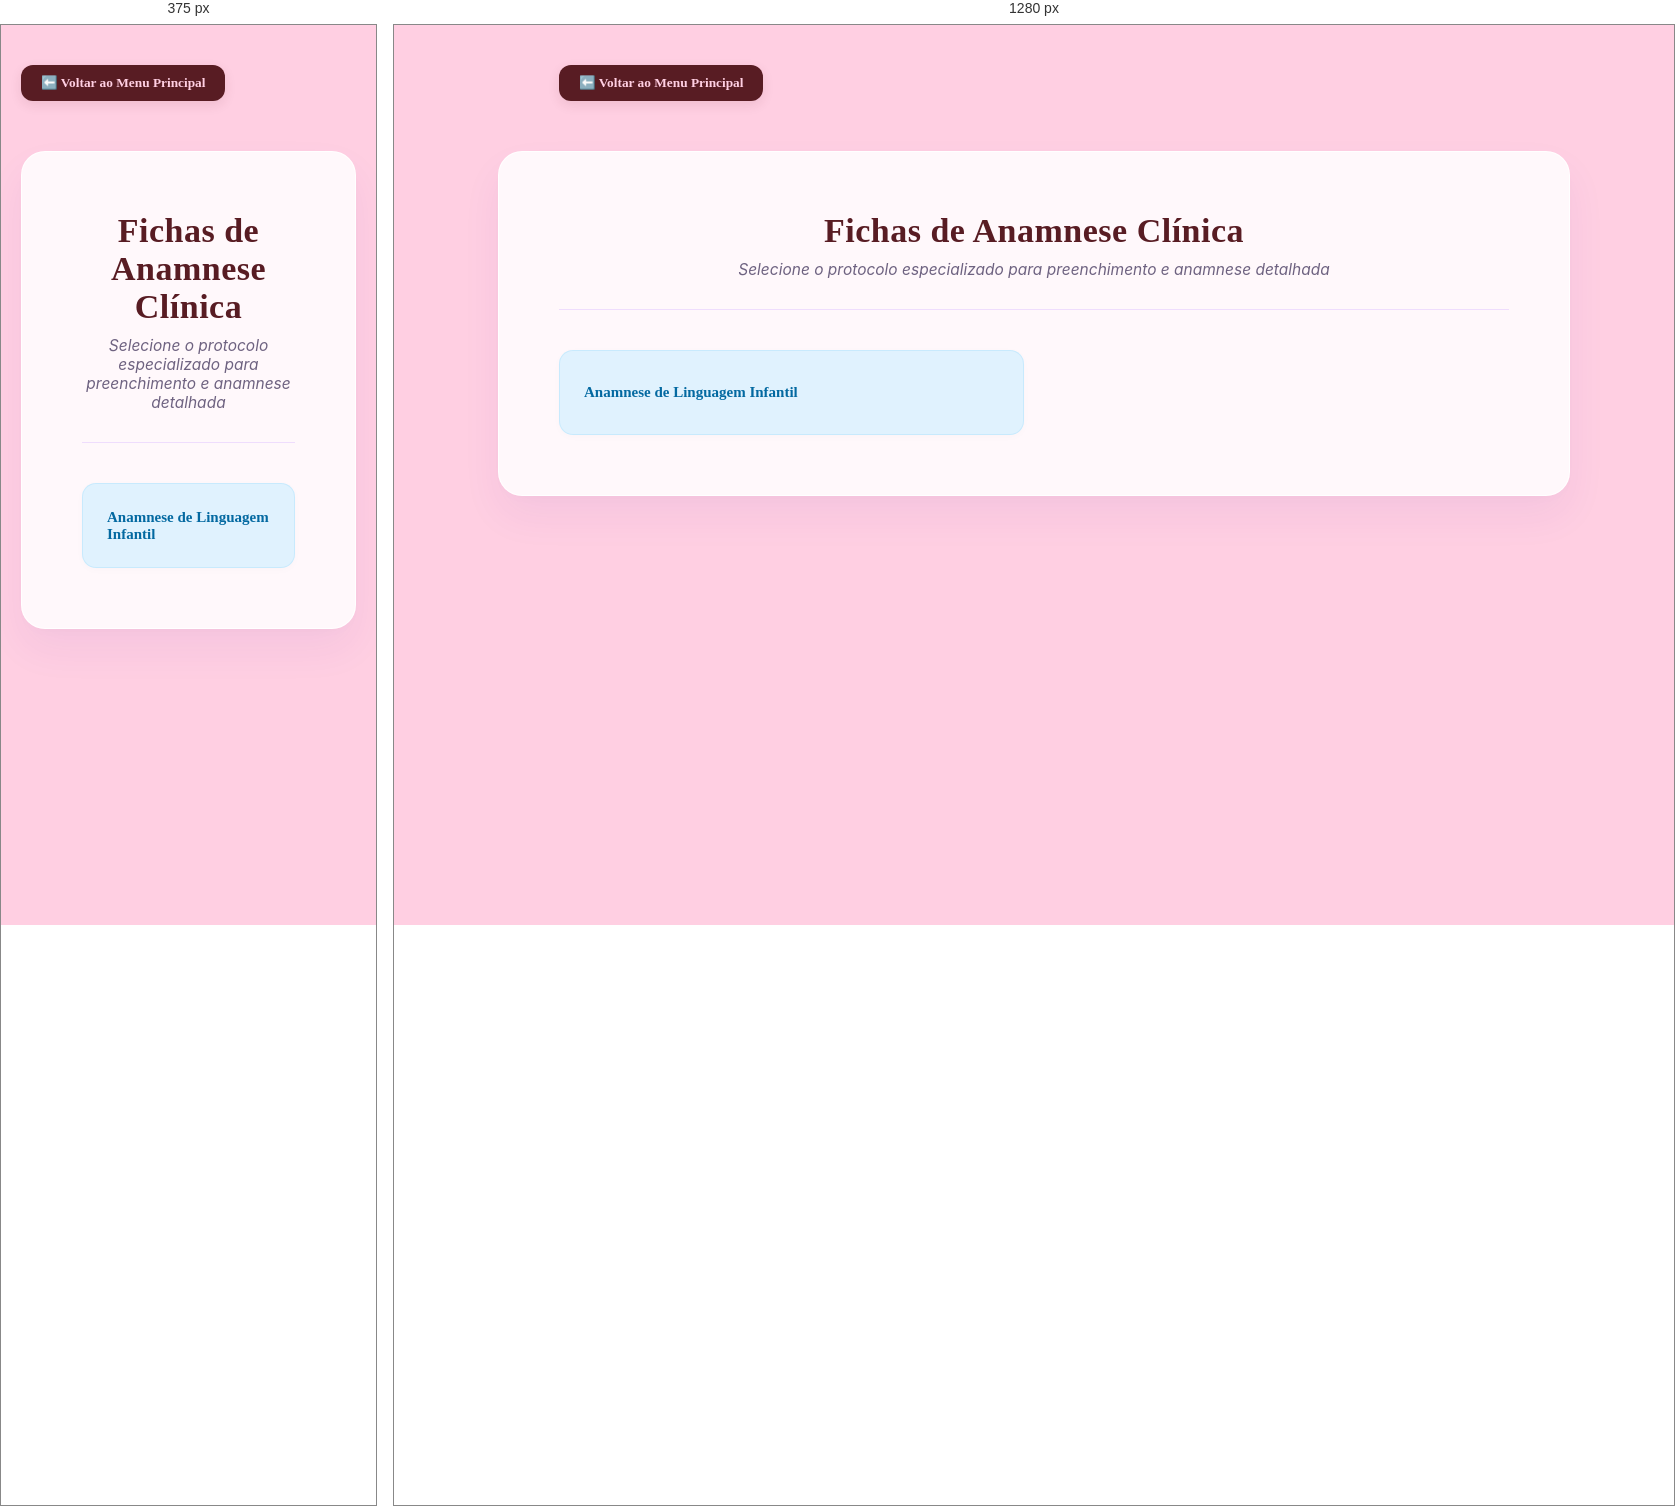
Rendered at 375 px and 1280 px, left to right.

<!-- file: anamneses.html -->
<!DOCTYPE html>
<html lang="pt-BR">
<head>
    <meta charset="UTF-8">
    <title>Central de Anamneses - FonoTech</title>
    <link rel="stylesheet" href="style.css">
    <style>
        .container-hub {
            max-width: 950px;
            margin: 50px auto;
            background: rgba(255, 255, 255, 0.85);
            backdrop-filter: blur(16px);
            padding: 60px;
            border-radius: 24px;
            box-shadow: 0 20px 40px rgba(91, 33, 182, 0.06), 0 5px 15px rgba(0, 0, 0, 0.02);
            border: 1px solid rgba(255, 255, 255, 0.9);
            font-family: 'Plus Jakarta Sans', 'Inter', sans-serif;
        }
        .cabecalho-hub {
            text-align: center;
            border-bottom: 1px solid rgba(216, 180, 254, 0.4);
            padding-bottom: 30px;
            margin-bottom: 40px;
        }
        .cabecalho-hub h1 {
            color: #2d2640;
            margin: 0 0 10px 0;
            font-size: 34px;
            font-weight: 700;
        }
        .botoes-grid {
            display: grid;
            grid-template-columns: repeat(2, 1fr);
            gap: 20px;
        }
        @media (max-width: 768px) { .botoes-grid { grid-template-columns: 1fr; } }
        .botoes-grid a { text-decoration: none; display: flex; }
        .botoes-grid button {
            width: 100% !important;
            height: 85px !important;
            padding: 0 24px !important;
            border-radius: 14px !important;
            font-size: 15px !important;
            font-weight: 600 !important;
            cursor: pointer !important;
            transition: all 0.25s ease-in-out !important;
            text-align: left !important;
            display: flex !important;
            align-items: center !important;
            background-color: #e0f2fe !important;
            color: #0369a1 !important;
            border: 1px solid rgba(186, 230, 253, 0.6) !important;
            box-shadow: 0 2px 8px rgba(0, 0, 0, 0.02) !important;
        }
        .botoes-grid button:hover {
            transform: translateY(-2px);
            filter: brightness(0.97);
        }
    </style>
</head>
<body>
    <div style="max-width: 950px; margin: 20px auto 0 auto;" class="no-print">
        <a href="index.html" style="text-decoration: none;"><button type="button" style="padding: 10px 20px; background-color: #ede9fe; color: #5b21b6; border: none; border-radius: 12px; font-weight: bold; cursor: pointer;">⬅️ Voltar ao Menu Principal</button></a>
    </div>

    <div class="container-hub">
        <div class="cabecalho-hub">
            <h1>Fichas de Anamnese Clínica</h1>
            <p style="color: #6e6280; margin: 0;">Selecione o protocolo especializado para preenchimento e anamnese detalhada</p>
        </div>

        <div class="botoes-grid">
            <a href="anamnese_linguagem_infantil.html"><button type="button">Anamnese de Linguagem Infantil</button></a>
            <!-- Futuros modelos de anamnese podem ser adicionados aqui -->
        </div>
    </div>
</body>
</html>